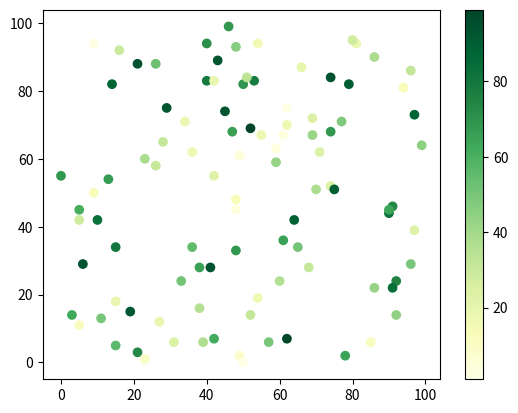

Here is the Python script that generated this plot:
import matplotlib.pyplot as plt
import numpy as np

x = np.random.randint(100, size=(100))
y = np.random.randint(100, size=(100))
colors = np.random.randint(100, size=(100))

plt.scatter(x, y, c=colors, cmap='YlGn')

plt.colorbar()

plt.show()

